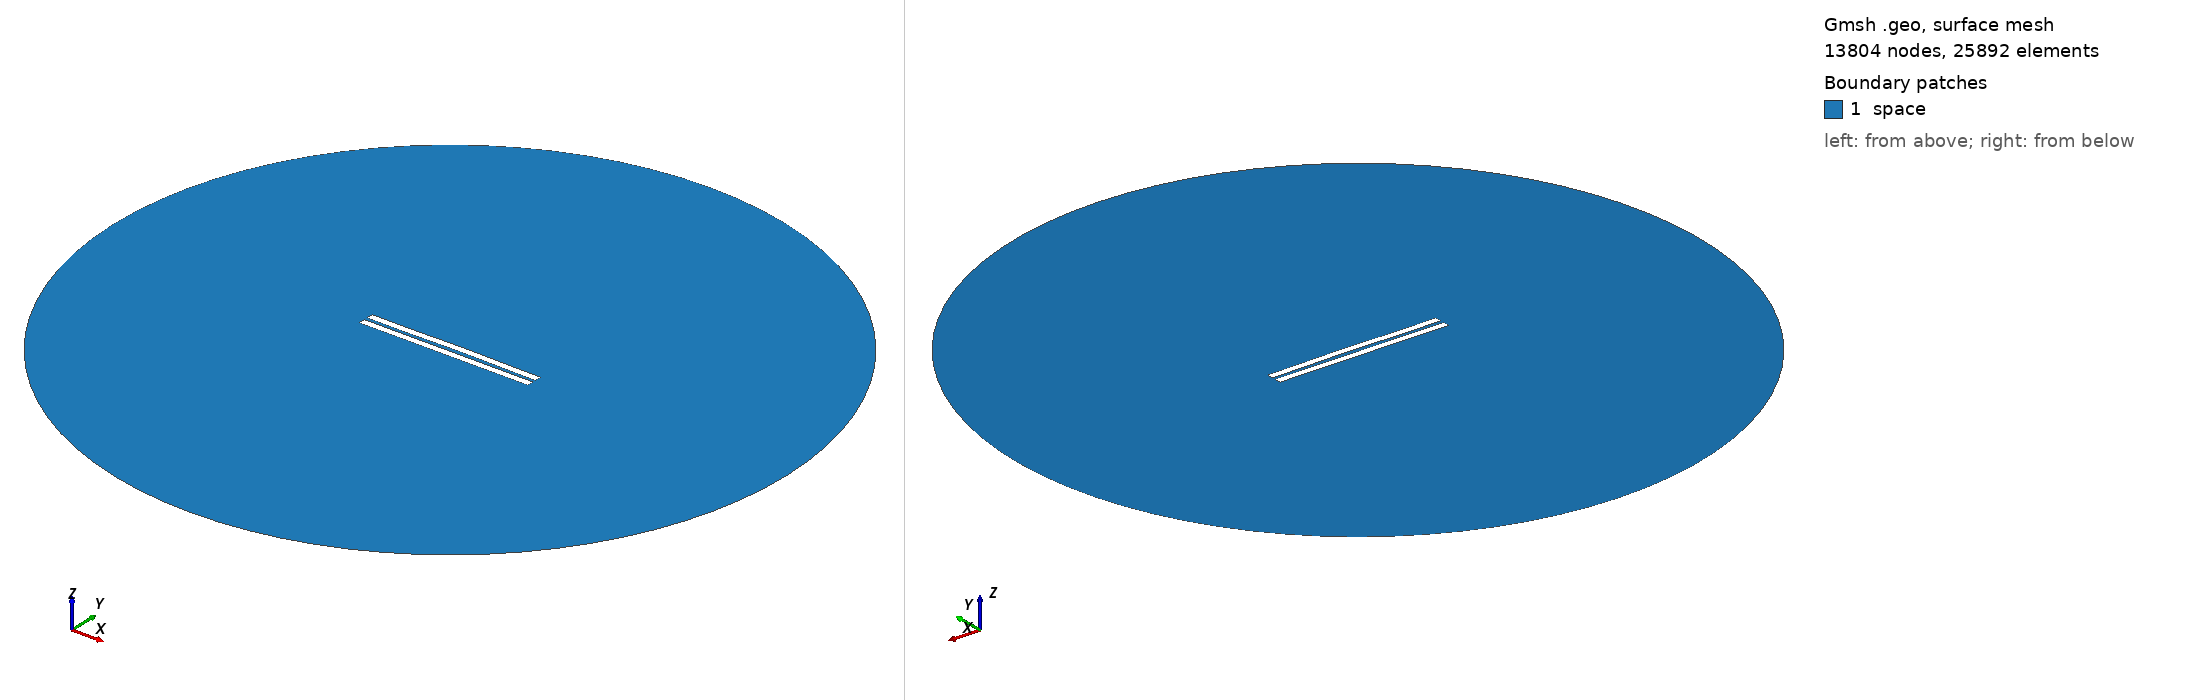

Gmsh geometry script, surface-meshed: 13804 nodes, 25892 surface elements. Boundary patches (legend numbers): 1 space. Left view from above one corner, right view from below the opposite corner. Legend entries are the model's physical surfaces. The drawing asked Gmsh for element sizes between 1% and 20% of the model's largest extent; the script's own settings can give other sizes.

=== 2232.geo (drawn) ===
//---------------------------------------
// Geometry kernel
//---------------------------------------

SetFactory("OpenCASCADE");



//---------------------------------------
// Parameters of the geometry
//---------------------------------------

// Overetch of the upper plate
overetch = 0.0;

// Distance between the plates
distance = 2.25;

// Discretization over the x axis (for the deformation)
nx = 50; 

// Length of the plate
L = 100 - overetch; 

// Number of modes
n = 4; 

// 1st mode coefficient
coeff(1) = 0.0;
beta(1) = 0.596864 * 3.1415926535 / L;

// 2nd mode coefficient
coeff(2) = 0.15;
beta(2) = 1.49418 * 3.1415926535 / L;

// 3rd mode coefficient
coeff(3) = -0.075;
beta(3) = 2.50025 * 3.1415926535 / L;

// 4th mode coefficient
coeff(4) = -0.075;
beta(4) = 3.49999 * 3.1415926535 / L;



//---------------------------------------
// Upper plate (deformed rectangle)
//---------------------------------------

// Coordiantes of the upper plate
xmin = -50;
xmax = 50 - overetch;

// Height of the upper plate
yheight = 4 - 2 * overetch;

// Indexes of the points
UpperID[] = {};
LowerID[] = {};
LeftID[] = {};
RightID[] = {};

// Point index
p = 1;

// Horizontal edges
For i In {1:nx}
    x = xmin + (i-1)*(xmax - xmin)/(nx-1);

    y_bottom = distance / 2 + overetch;
    For j In {1:n}
        C = (Cosh(beta(j)*L) + Cos(beta(j)*L)) / (Sinh(beta(j)*L) + Sin(beta(j)*L));
        y_bottom  = y_bottom + coeff(j) * (Cosh(beta(j)*(x+50)) - Cos(beta(j)*(x+50)) - C * (Sinh(beta(j)*(x+50)) - Sin(beta(j)*(x+50))));
    EndFor

    y_top = y_bottom + yheight;

    Point(p) = {x, y_top, 0, 1.0};
    UpperID[i] = p;
    p = p + 1;

    Point(p) = {x, y_bottom, 0, 1.0};
    LowerID[i] = p;
    p = p + 1;
EndFor

// Create point lists
UpperPts[] = {}; LowerPts[] = {};
For i In {1:nx}
  UpperPts[] += {UpperID[i]};
  LowerPts[] += {LowerID[i]};
EndFor

// Build splines
Spline(1) = {UpperPts[]};
Spline(2) = {LowerPts[]};
Line(3) = {LowerPts[nx-1], UpperPts[nx-1]};
Line(4) = {LowerPts[0], UpperPts[0]};

// Build the plane surface
Curve Loop(1) = {2, 3, -1, -4};
Plane Surface(1) = {1};



//---------------------------------------
// Lower plate (rectangle)
//---------------------------------------

// Vertices
Point(1001) = {-50, -1, 0, 1.0};
Point(1002) = { 50, -1, 0, 1.0};
Point(1003) = { 50,  -5, 0, 1.0};
Point(1004) = {-50,  -5, 0, 1.0};

// Edges
Line(5) = {1001, 1002};
Line(6) = {1002, 1003};
Line(7) = {1003, 1004};
Line(8) = {1004, 1001};

// Plane surface
Line Loop(2) = {5, 6, 7, 8};
Plane Surface(2) = {2}; 



//---------------------------------------
// Outer (fictious) boundary
//---------------------------------------

// Points
Point(1005) = {0, 0, 0};       // Center
Point(1006) = {200, 0, 0};     // Start point
Point(1007) = {0, 200, 0};     // 90 degrees
Point(1008) = {-200, 0, 0};    // 180 degrees
Point(1009) = {0, -200, 0};    // 270 degrees

// Circle arcs (each needs start, center, end)
Circle(9) = {1006, 1005, 1007};
Circle(10) = {1007, 1005, 1008};
Circle(11) = {1008, 1005, 1009};
Circle(12) = {1009, 1005, 1006};

// Plane surface for the entire domain
Curve Loop(3) = {9, 10, 11, 12};
Surface(3) = {3};

// Subtract the plates from the whole domain to obtain the actual domain where we want to solve the equations
BooleanDifference{ Surface{3}; Delete; }{ Surface{1}; Surface{2}; Delete; }




//---------------------------------------
// Transfinite Lines/Curves
//---------------------------------------

// Set the number of points on the boundaries
r = 7;

// Plates
Transfinite Curve {1, 2} = 50*r Using Progression 1;
Transfinite Curve {3, 4} = 2*r Using Progression 1;
Transfinite Line {5, 7} = 50*r Using Progression 1;
Transfinite Line {6, 8} = 2*r Using Progression 1;

// Outer boundary
Transfinite Line {9, 10, 11, 12} = 20 Using Progression 1;



//---------------------------------------
// Physical groups
//---------------------------------------                

// Physical curves (boundaries)
Physical Line("force_segment", 10) = {2};
Physical Line("upper_plate", 11) = {1, 3, 4};
Physical Line("lower_plate", 12) = {5, 6, 7, 8};
Physical Line("boundary", 20) = {9, 10, 11, 12};

// Physical Surfaces
Physical Surface("space", 30) = {3};



//---------------------------------------
// 6. Generate the Mesh
//---------------------------------------

// 2D mesh generation
Mesh 2;
